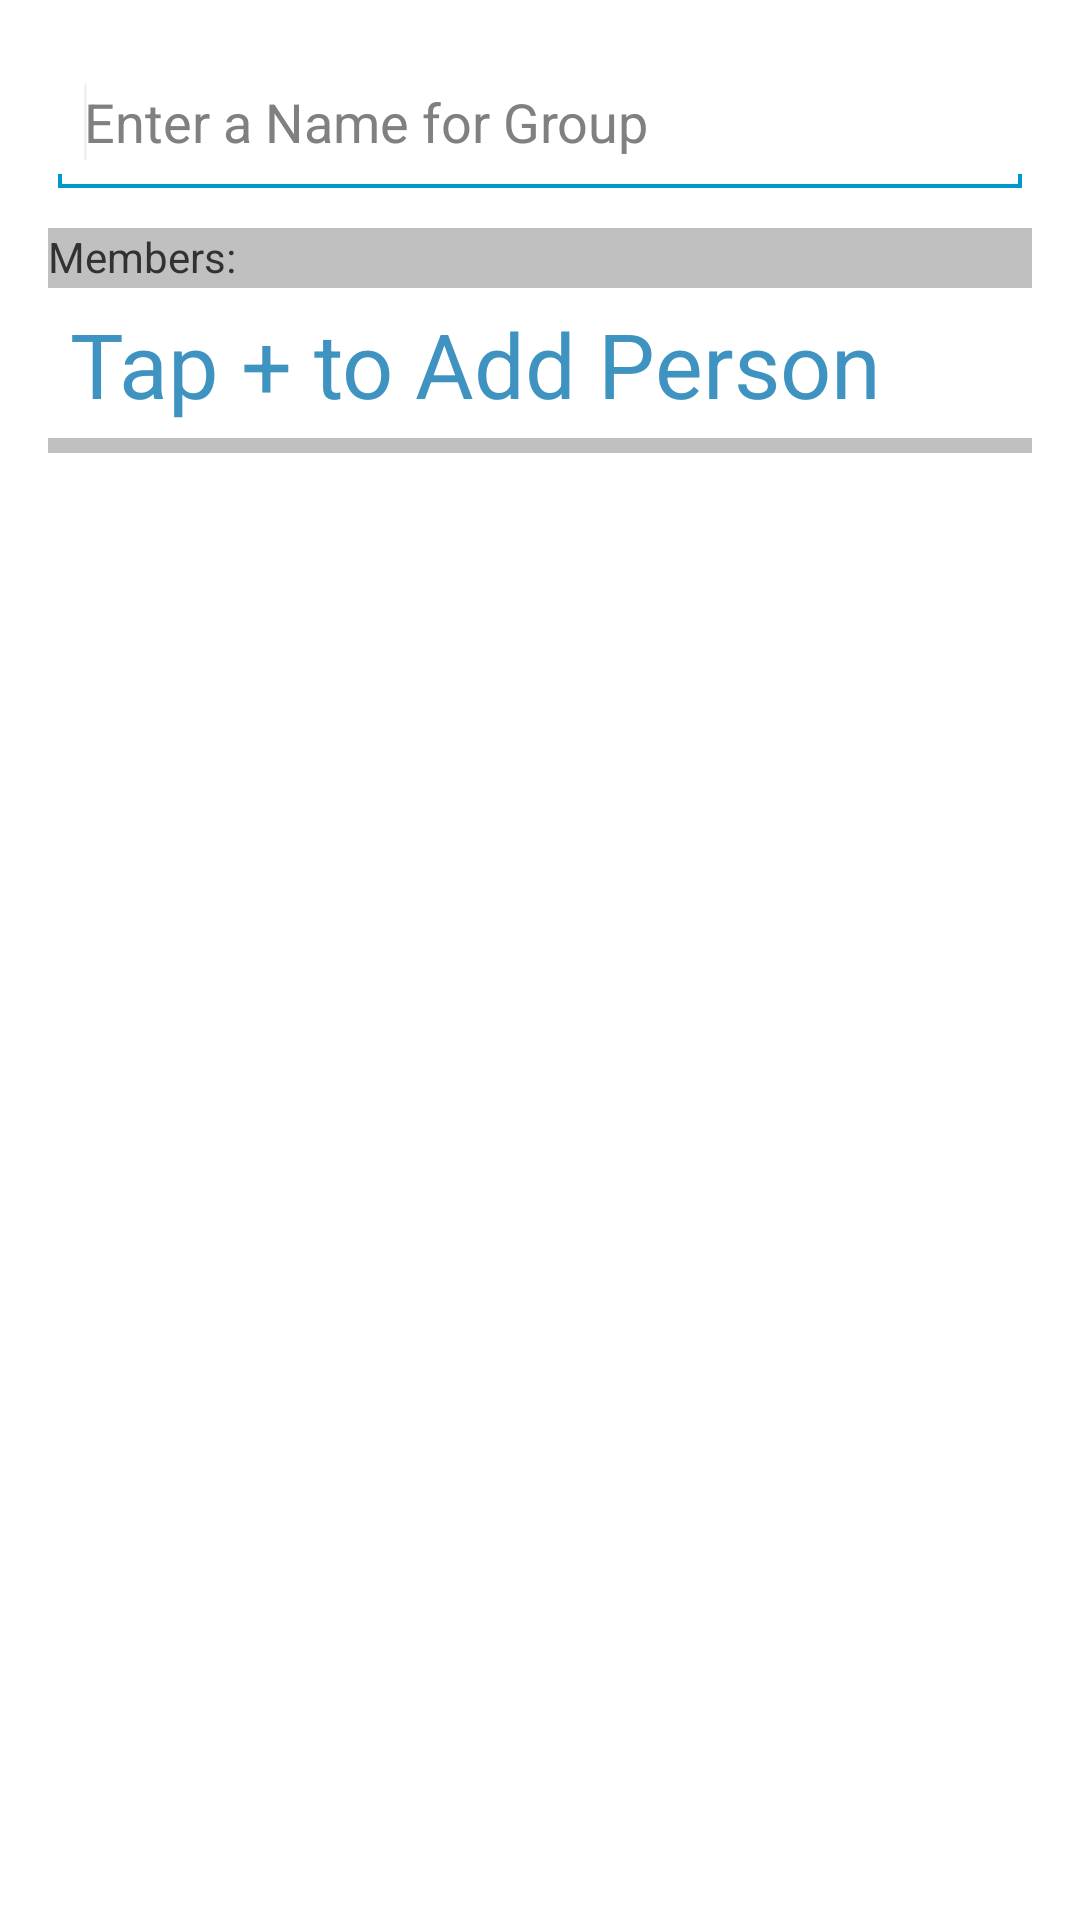

The Android layout XML behind this screen, and the referenced resources:
<!-- AndroidManifest.xml: application theme CustomActionBarTheme -->
<!-- res/layout/activity_crt_grp.xml -->
<RelativeLayout xmlns:android="http://schemas.android.com/apk/res/android"
    xmlns:tools="http://schemas.android.com/tools"
    android:layout_width="match_parent"
    android:layout_height="match_parent"
    android:paddingBottom="@dimen/activity_vertical_margin"
    android:paddingLeft="@dimen/activity_horizontal_margin"
    android:paddingRight="@dimen/activity_horizontal_margin"
    android:paddingTop="@dimen/activity_vertical_margin"
    tools:context=".CrtGrp" >

       <LinearLayout
        android:id="@+id/linearLayout1"
        android:layout_width="wrap_content"
        android:layout_height="wrap_content"
        android:layout_alignParentBottom="true"
        android:layout_alignParentLeft="true"
        android:layout_alignParentRight="true"
        android:layout_alignParentTop="true"
        android:orientation="vertical" >
       
       	<EditText
       	    android:id="@+id/editGropName"
       	    android:layout_width="match_parent"
       	    android:layout_height="50dp"
       	    android:ems="10"
       	    android:hint="Enter a Name for Group" >

           <requestFocus />
      	 </EditText>
      	 <LinearLayout
           android:layout_width="match_parent"
           android:layout_height="20dp"
           android:layout_marginTop="10dp"
           android:background="#C0C0C0"
           android:orientation="vertical" >

           <TextView
               android:id="@+id/s"
               android:layout_width="wrap_content"
               android:layout_height="wrap_content"
               android:text="Members:"
               android:textAppearance="?android:attr/textAppearanceSmall" />
           
       </LinearLayout>
       
   <TextView
        android:id="@+id/textViewper"
        android:layout_width="match_parent"
        android:layout_height="40dp"
        android:text=" Tap + to Add Person"
        android:layout_marginTop="5dp"
        android:layout_marginBottom="5dp"
        android:textColor="#3F93C1"
        android:textAppearance="?android:attr/textAppearanceLarge"
        android:textSize="30dp" />
   
   <LinearLayout
        	android:layout_below="@+id/lst1"
           android:layout_width="match_parent"
           android:layout_height="5dp"
           
           android:background="#C0C0C0"
           android:orientation="vertical" >
           </LinearLayout>
   
       <ListView
        android:id="@+id/lvw"
        android:layout_width="match_parent"
        android:layout_height="wrap_content"
        android:scrollbars="vertical"
         >
    </ListView>
       	
           
           
       </LinearLayout>
    
</RelativeLayout>
<!-- resources referenced by this layout -->
<resources>
  <dimen name="activity_horizontal_margin">16dp</dimen>
  <dimen name="activity_vertical_margin">16dp</dimen>
  <style name="CustomActionBarTheme" parent="@android:style/Theme.Holo.Light.DarkActionBar">
          <item name="android:actionBarStyle">@style/MyActionBar</item>
      </style>
  <style name="MyActionBar" parent="@android:style/Widget.Holo.Light.ActionBar.Solid.Inverse">
          <item name="android:background">@drawable/button</item>
      </style>
</resources>
